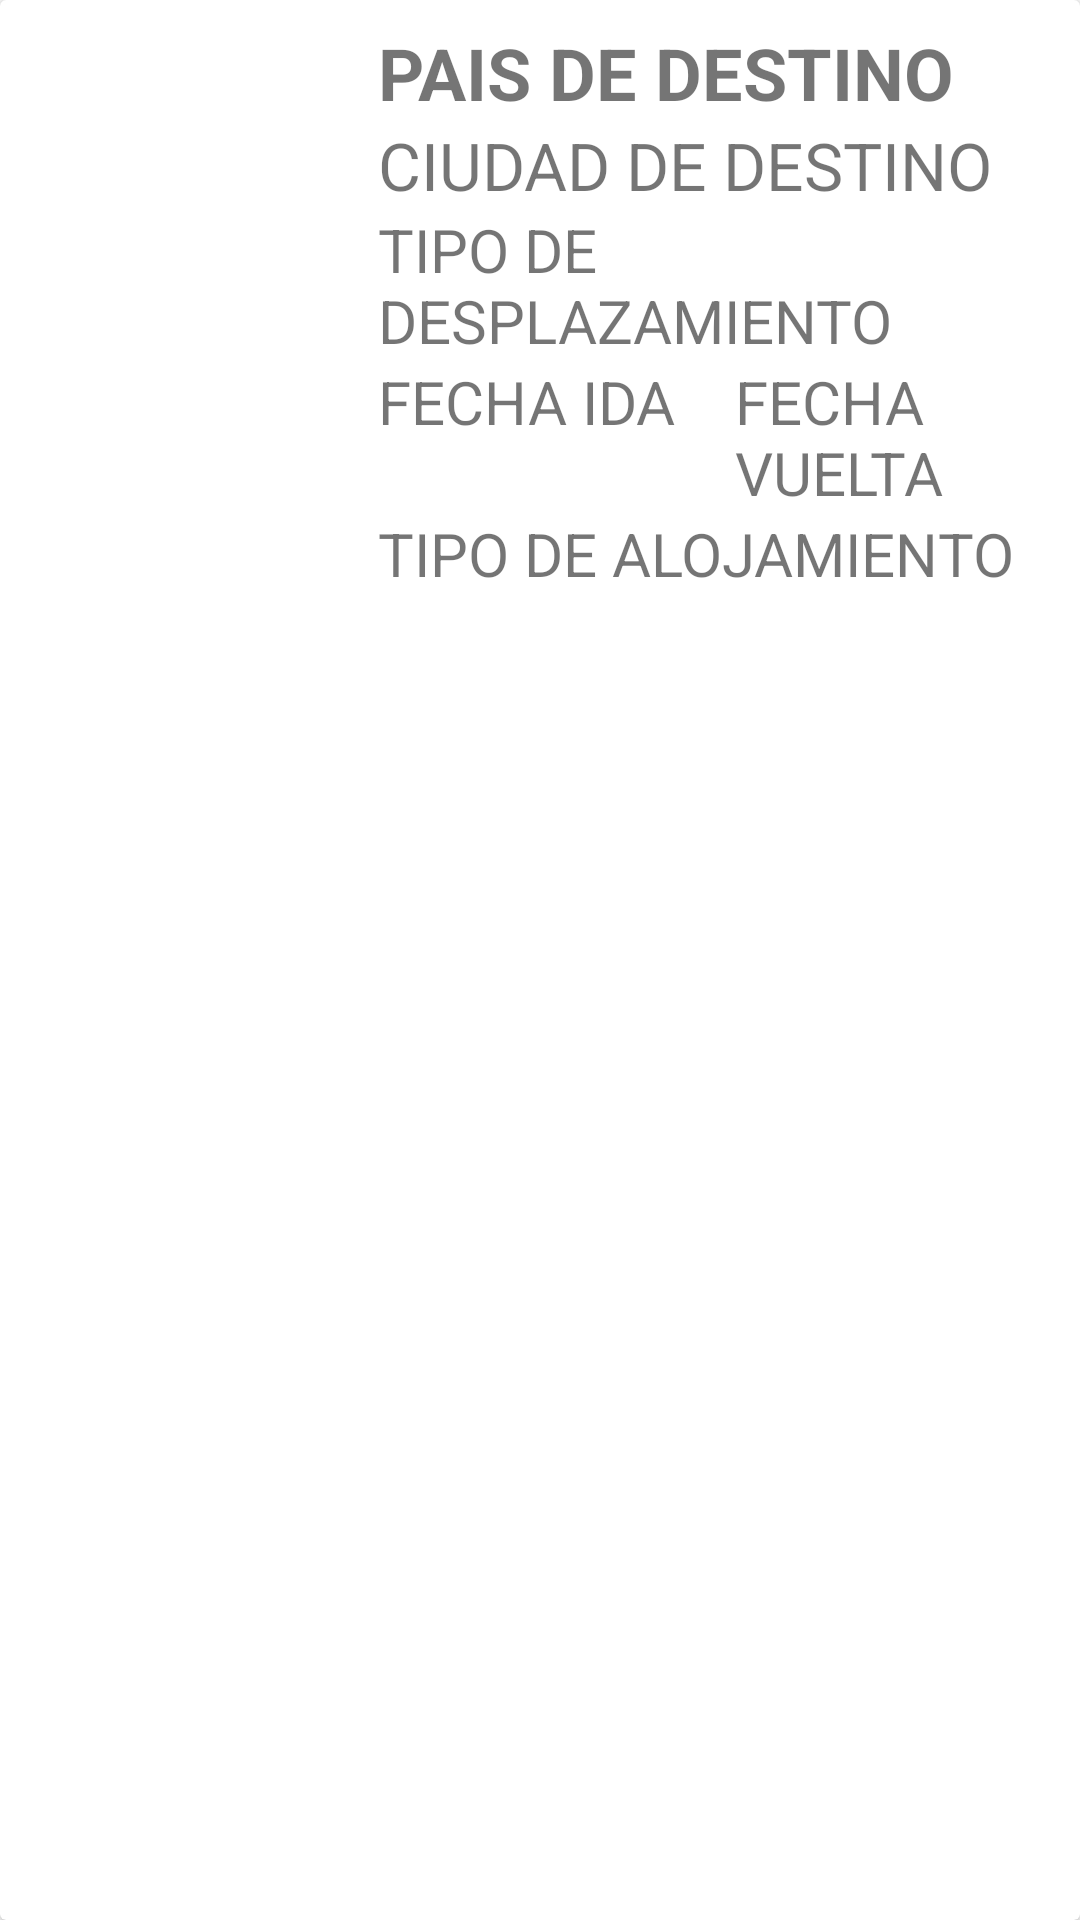

Android layout source for this screen:
<!-- AndroidManifest.xml: application theme Theme.MyTrips -->
<!-- res/layout/list_element_mis_viajes.xml -->
<?xml version="1.0" encoding="utf-8"?>
<androidx.cardview.widget.CardView
    xmlns:app="http://shcmeas.andorid.com/apk/res-auto"
    xmlns:android="http://schemas.android.com/apk/res/android"
    android:id="@+id/cardView"
    android:layout_width="match_parent"
    android:layout_height="wrap_content"
    android:animateLayoutChanges="true"
    app:cardCornerRadius="20dp"
    app:cardElevation="4dp"
    app:cardUseCompatPadding="true">

    <LinearLayout
        android:layout_width="match_parent"
        android:layout_height="wrap_content"
        android:animateLayoutChanges="true"
        android:orientation="vertical">

        <RelativeLayout
            android:layout_width="match_parent"
            android:layout_height="match_parent"
            android:padding="6dp">

            <ImageView
                android:id="@+id/imagenViaje"
                android:layout_width="100dp"
                android:layout_height="100dp"
                android:layout_alignParentStart="true"
                android:layout_centerVertical="true"
                android:scaleType="fitXY"
                android:src="@drawable/heart" />

            <LinearLayout
                android:id="@+id/linearLayout2"
                android:layout_width="match_parent"
                android:layout_height="wrap_content"
                android:layout_alignParentTop="true"
                android:layout_marginStart="20dp"
                android:layout_marginTop="2dp"
                android:layout_toEndOf="@id/imagenViaje"
                android:orientation="vertical"
                android:layout_toRightOf="@id/imagenViaje">

                <TextView
                    android:id="@+id/paisDestinoViaje"
                    android:layout_width="match_parent"
                    android:layout_height="wrap_content"
                    android:textSize="24sp"
                    android:textStyle="bold"
                    android:text="PAIS DE DESTINO ">
                </TextView>

                <TextView
                    android:id="@+id/ciudadDestinoViaje"
                    android:layout_width="match_parent"
                    android:layout_height="wrap_content"
                    android:textSize="22sp"
                    android:text="CIUDAD DE DESTINO" />

                <TextView
                    android:id="@+id/desplazamientoViaje"
                    android:layout_width="match_parent"
                    android:layout_height="wrap_content"
                    android:textSize="20sp"
                    android:text="TIPO DE DESPLAZAMIENTO" />

                <LinearLayout
                    android:layout_width="wrap_content"
                    android:layout_height="wrap_content"

                    android:orientation="horizontal">

                    <TextView
                        android:id="@+id/fechaIdaViaje"
                        android:layout_width="match_parent"
                        android:layout_height="wrap_content"
                        android:textSize="20sp"
                        android:layout_marginRight="20dp"
                        android:text="FECHA IDA" />

                    <TextView
                        android:id="@+id/fechaVueltaViaje"
                        android:layout_width="match_parent"
                        android:layout_height="wrap_content"
                        android:textSize="20sp"
                        android:text="FECHA VUELTA" />
                </LinearLayout>

                <TextView
                    android:id="@+id/alojamientoViaje"
                    android:layout_width="match_parent"
                    android:layout_height="wrap_content"
                    android:textSize="20sp"
                    android:text="TIPO DE ALOJAMIENTO" />

            </LinearLayout>
        </RelativeLayout>
    </LinearLayout>
</androidx.cardview.widget.CardView>
<!-- resources referenced by this layout -->
<resources>
  <style name="Theme.MyTrips" parent="Theme.MaterialComponents.DayNight.NoActionBar">
          
          <item name="colorPrimary">#1976d2</item>
          <item name="colorPrimaryVariant">@color/purple_700</item>
          <item name="colorOnPrimary">@color/white</item>
          
          <item name="colorSecondary">@color/teal_200</item>
          <item name="colorSecondaryVariant">@color/teal_700</item>
          <item name="colorOnSecondary">@color/black</item>
          
          <item name="android:statusBarColor" tools:targetApi="l">?attr/colorPrimary</item>
          
      </style>
  <!-- not gathered from this repository: default colours our renderer supplied (Android Studio template values) -->
  <color name="purple_700">#FF3700B3</color>
  <color name="teal_200">#FF03DAC5</color>
  <color name="teal_700">#FF018786</color>
  <color name="black">#FF000000</color>
  <color name="white">#FFFFFFFF</color>
</resources>
